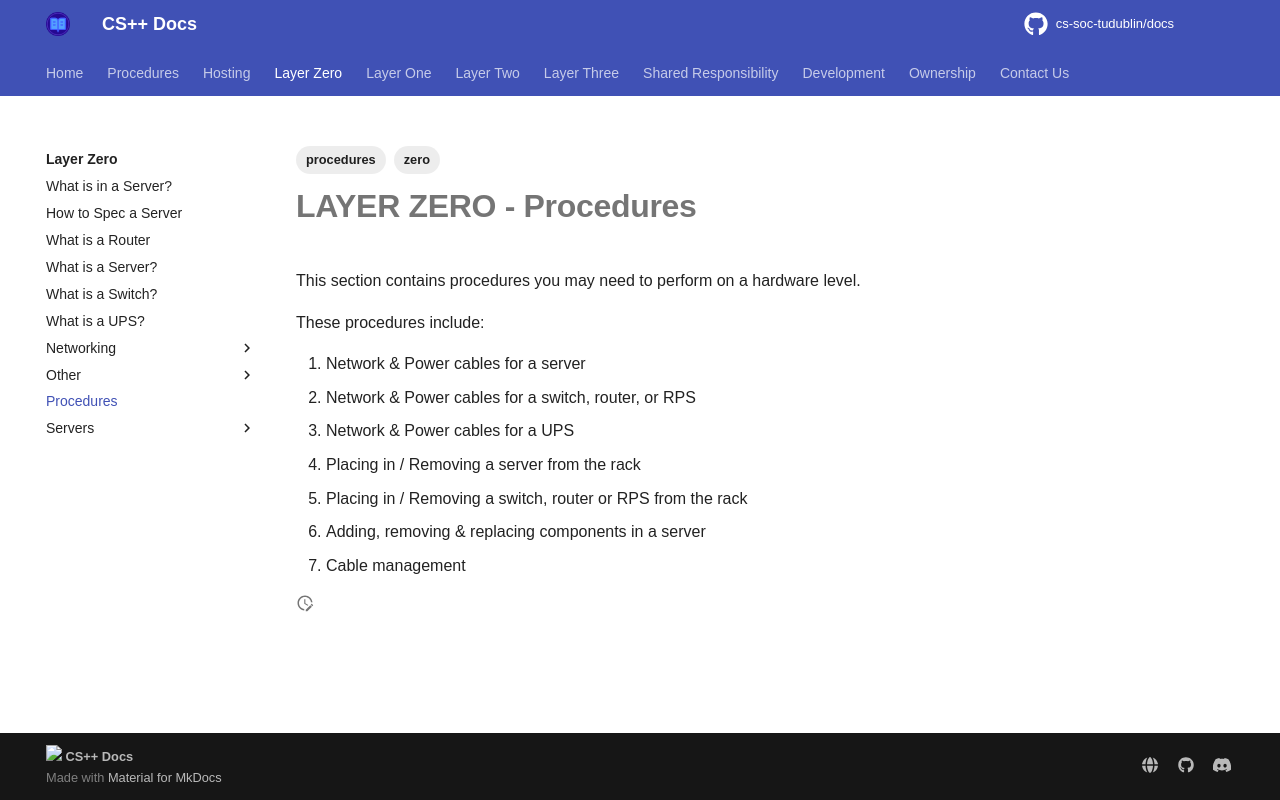

repository: cs-soc-tudublin/docs · page: zero/procedures/index.html · generator: mkdocs

---
title: LAYER ZERO Procedures
created: 2025-08-03T17:50:27
modified: 2025-09-02T17:08:01
tags:
   - zero
   - procedures
---

# **LAYER ZERO** - Procedures

This section contains procedures you may need to perform on a hardware level.

These procedures include:

1. Network & Power cables for a server
2. Network & Power cables for a switch, router, or RPS
3. Network & Power cables for a UPS
4. Placing in / Removing a server from the rack
5. Placing in / Removing a switch, router or RPS from the rack
6. Adding, removing & replacing components in a server
7. Cable management
